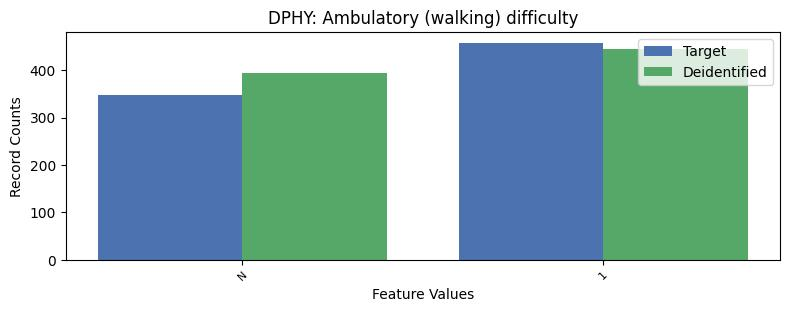

The file beside this chart, header and first rows:
, DPHY, count_target, count_deidentified
0, 2, 6829, 6795
1, 1, 458, 444
2, -1, 347, 395
